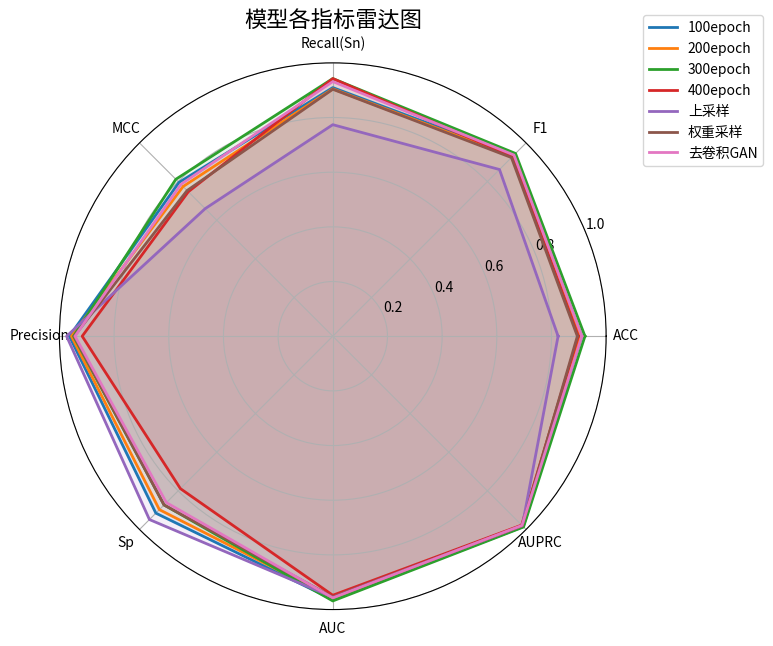

Here is the Python script that generated this plot: (Note: this script raises an exception after producing the figure.)
import numpy as np
import matplotlib.pyplot as plt
import os

labels = ['ACC', 'F1', 'Recall(Sn)', 'MCC', 'Precision', 'Sp', 'AUC', 'AUPRC']
data = {
    '100epoch':     [0.9112, 0.9358, 0.9095, 0.7957, 0.9637, 0.9154, 0.9635, 0.9853],
    '200epoch':     [0.9025, 0.9296, 0.9046, 0.7745, 0.9561, 0.8973, 0.9576, 0.9791],
    '300epoch':     [0.9225, 0.9454, 0.9425, 0.8120, 0.9483, 0.8731, 0.9685, 0.9869],
    '400epoch':     [0.8982, 0.9295, 0.9425, 0.7474, 0.9168, 0.7885, 0.9477, 0.9772],
    '上采样':        [0.8242, 0.8624, 0.7738, 0.6601, 0.9738, 0.9486, 0.9548, 0.9805],
    '权重采样':      [0.8947, 0.9243, 0.9034, 0.7537, 0.9462, 0.8731, 0.9547, 0.9804],
    '去卷积GAN':     [0.9112, 0.9373, 0.9315, 0.7857, 0.9431, 0.8610, 0.9571, 0.9789]
}



def plot_radar(data, labels, save_path):
    N = len(labels)
    angles = np.linspace(0, 2 * np.pi, N, endpoint=False).tolist()
    angles += angles[:1]  # 闭合

    plt.figure(figsize=(8, 8))
    ax = plt.subplot(111, polar=True)

    for name, values in data.items():
        stats = values + values[:1]
        ax.plot(angles, stats, label=name, linewidth=2)
        ax.fill(angles, stats, alpha=0.1)

    ax.set_thetagrids(np.degrees(angles[:-1]), labels)
    ax.set_ylim(0, 1)
    plt.legend(loc='upper right', bbox_to_anchor=(1.3, 1.1))
    plt.title('模型各指标雷达图', fontsize=16)
    plt.tight_layout()

    # 确保保存路径存在
    os.makedirs(os.path.dirname(save_path), exist_ok=True)
    plt.savefig(save_path, format='pdf')
    plt.show()
    plt.close()

save_path = '/exp_data/sjx/star/pictures/radar_compare.pdf'
plot_radar(data, labels, save_path)
print(f"雷达图已保存到: {save_path}")